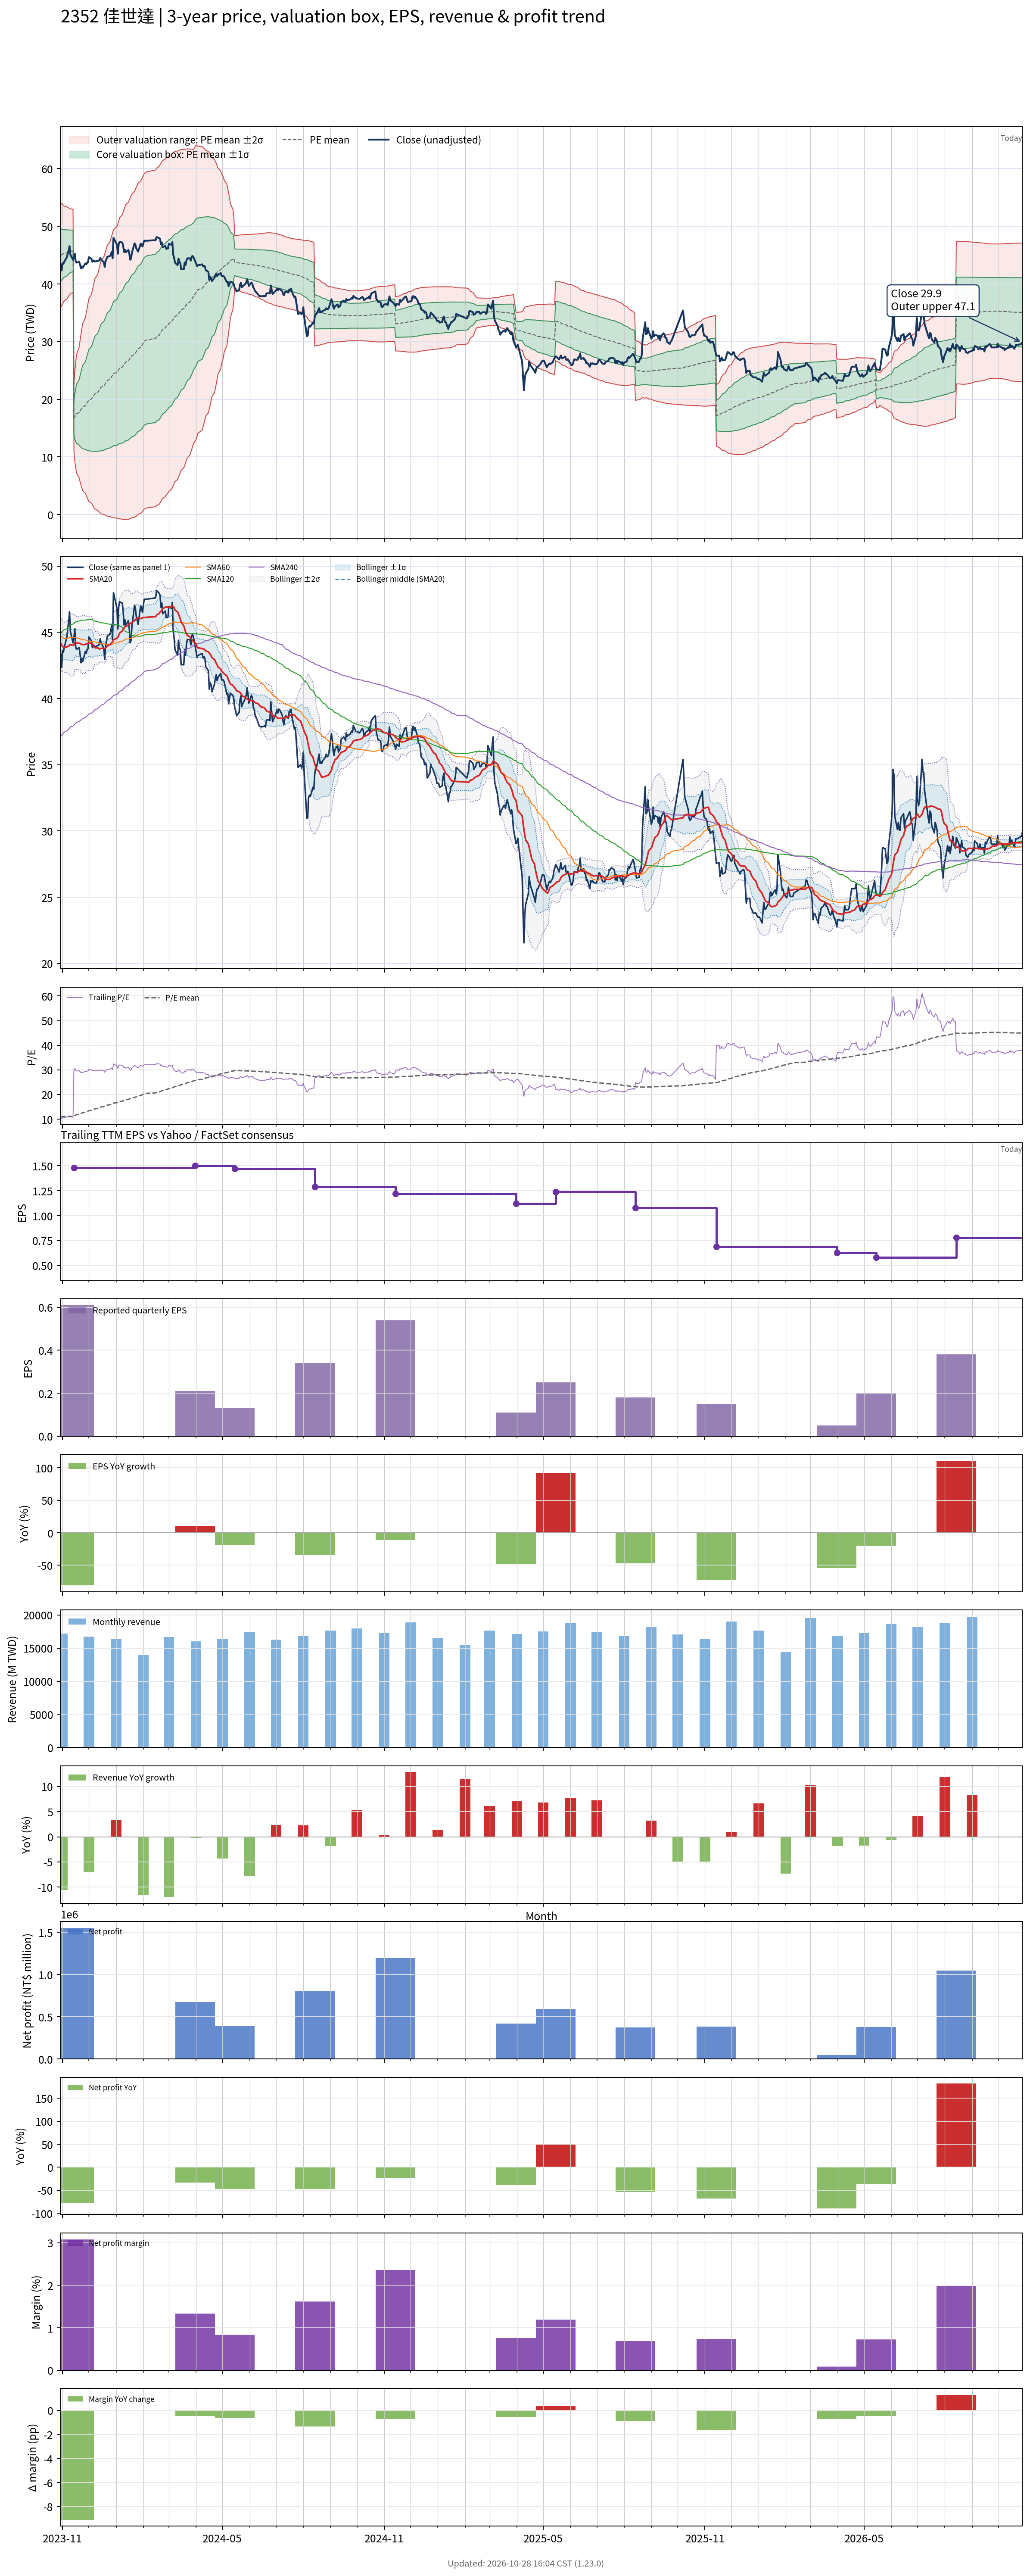

The file beside this chart, header and first rows:
# chart-version: skill-stock-dynamic-val…
date, close, available_date, period_end, eps, ttm_eps, pe, pe_mean, pe_std, price_m2, price_m1, price_mean, price_p1, price_p2, forward_eps, forward_pe, forward_pe_mean, forward_pe_std, forward_price_m2, forward_price_m1, forward_price_mean, forward_price_p1, forward_price_p2, sma20
2023-10-30, 43.35, 2023-08-14, 2023-06-30, 0.52, 4.11, 10.55, 10.95, 1.104, 35.94, 40.48, 45.02, 49.55, 54.09, , , , , , , , , , 44.16
2023-10-31, 42.35, 2023-08-14, 2023-06-30, 0.52, 4.11, 10.3, 10.97, 1.075, 36.26, 40.67, 45.09, 49.51, 53.92, , , , , , , , , , 44.05
2023-11-01, 43.6, 2023-08-14, 2023-06-30, 0.52, 4.11, 10.61, 10.99, 1.051, 36.52, 40.84, 45.16, 49.48, 53.8, , , , , , , , , , 43.95
2023-11-02, 43.5, 2023-08-14, 2023-06-30, 0.52, 4.11, 10.58, 11, 1.028, 36.78, 41.01, 45.23, 49.45, 53.68, , , , , , , , , , 43.88
2023-11-03, 43.85, 2023-08-14, 2023-06-30, 0.52, 4.11, 10.67, 11.02, 1, 37.08, 41.2, 45.31, 49.42, 53.53, , , , , , , , , , 43.87
2023-11-06, 44.65, 2023-08-14, 2023-06-30, 0.52, 4.11, 10.86, 11.04, 0.9743, 37.38, 41.38, 45.39, 49.39, 53.4, , , , , , , , , , 43.89
2023-11-07, 45.3, 2023-08-14, 2023-06-30, 0.52, 4.11, 11.02, 11.06, 0.9515, 37.64, 41.55, 45.46, 49.37, 53.28, , , , , , , , , , 43.93
2023-11-08, 45.8, 2023-08-14, 2023-06-30, 0.52, 4.11, 11.14, 11.08, 0.9299, 37.9, 41.72, 45.54, 49.36, 53.19, , , , , , , , , , 43.94
2023-11-09, 46.55, 2023-08-14, 2023-06-30, 0.52, 4.11, 11.33, 11.1, 0.9123, 38.12, 41.87, 45.62, 49.37, 53.12, , , , , , , , , , 44.05
2023-11-10, 45.05, 2023-08-14, 2023-06-30, 0.52, 4.11, 10.96, 11.11, 0.8931, 38.34, 42.01, 45.68, 49.35, 53.02, , , , , , , , , , 44.06
2023-11-13, 44.2, 2023-08-14, 2023-06-30, 0.52, 4.11, 10.75, 11.13, 0.8787, 38.51, 42.12, 45.73, 49.34, 52.95, , , , , , , , , , 44.01
2023-11-14, 44.6, 2023-11-14, 2023-09-30, 0.61, 1.48, 30.14, 11.3, 1.937, 10.99, 13.86, 16.72, 19.59, 22.46, , , , , , , , , , 44.05
2023-11-15, 45.25, 2023-11-14, 2023-09-30, 0.61, 1.48, 30.57, 11.48, 2.61, 9.261, 13.12, 16.99, 20.85, 24.71, , , , , , , , , , 44.23
2023-11-16, 43.9, 2023-11-14, 2023-09-30, 0.61, 1.48, 29.66, 11.65, 3.086, 8.1, 12.67, 17.24, 21.8, 26.37, , , , , , , , , , 44.26
2023-11-17, 43.7, 2023-11-14, 2023-09-30, 0.61, 1.48, 29.53, 11.81, 3.485, 7.166, 12.32, 17.48, 22.64, 27.8, , , , , , , , , , 44.2
2023-11-20, 43.85, 2023-11-14, 2023-09-30, 0.61, 1.48, 29.63, 11.98, 3.84, 6.362, 12.04, 17.73, 23.41, 29.09, , , , , , , , , , 44.17
2023-11-21, 43.35, 2023-11-14, 2023-09-30, 0.61, 1.48, 29.29, 12.14, 4.147, 5.693, 11.83, 17.97, 24.11, 30.24, , , , , , , , , , 44.16
2023-11-22, 42.7, 2023-11-14, 2023-09-30, 0.61, 1.48, 28.85, 12.3, 4.413, 5.139, 11.67, 18.2, 24.73, 31.27, , , , , , , , , , 44.11
2023-11-23, 43.05, 2023-11-14, 2023-09-30, 0.61, 1.48, 29.09, 12.46, 4.668, 4.618, 11.53, 18.43, 25.34, 32.25, , , , , , , , , , 44.08
2023-11-24, 42.8, 2023-11-14, 2023-09-30, 0.61, 1.48, 28.92, 12.61, 4.899, 4.163, 11.41, 18.66, 25.91, 33.17, , , , , , , , , , 44.07
2023-11-27, 43.55, 2023-11-14, 2023-09-30, 0.61, 1.48, 29.43, 12.77, 5.129, 3.717, 11.31, 18.9, 26.49, 34.08, , , , , , , , , , 44.08
2023-11-28, 43.4, 2023-11-14, 2023-09-30, 0.61, 1.48, 29.32, 12.93, 5.342, 3.32, 11.23, 19.13, 27.04, 34.95, , , , , , , , , , 44.13
2023-11-29, 43.7, 2023-11-14, 2023-09-30, 0.61, 1.48, 29.53, 13.09, 5.547, 2.949, 11.16, 19.37, 27.58, 35.79, , , , , , , , , , 44.14
2023-11-30, 43.75, 2023-11-14, 2023-09-30, 0.61, 1.48, 29.56, 13.25, 5.741, 2.612, 11.11, 19.61, 28.1, 36.6, , , , , , , , , , 44.15
2023-12-01, 44.65, 2023-11-14, 2023-09-30, 0.61, 1.48, 30.17, 13.41, 5.94, 2.265, 11.06, 19.85, 28.64, 37.43, , , , , , , , , , 44.19
2023-12-04, 44.35, 2023-11-14, 2023-09-30, 0.61, 1.48, 29.97, 13.57, 6.125, 1.95, 11.02, 20.08, 29.15, 38.21, , , , , , , , , , 44.17
2023-12-05, 43.85, 2023-11-14, 2023-09-30, 0.61, 1.48, 29.63, 13.72, 6.294, 1.679, 10.99, 20.31, 29.62, 38.94, , , , , , , , , , 44.1
2023-12-06, 44.05, 2023-11-14, 2023-09-30, 0.61, 1.48, 29.76, 13.87, 6.459, 1.415, 10.97, 20.53, 30.09, 39.65, , , , , , , , , , 44.02
2023-12-07, 44, 2023-11-14, 2023-09-30, 0.61, 1.48, 29.73, 14.02, 6.616, 1.169, 10.96, 20.75, 30.54, 40.34, , , , , , , , , , 43.89
2023-12-08, 43.9, 2023-11-14, 2023-09-30, 0.61, 1.48, 29.66, 14.17, 6.765, 0.9481, 10.96, 20.97, 30.98, 41, , , , , , , , , , 43.83
2023-12-11, 44, 2023-11-14, 2023-09-30, 0.61, 1.48, 29.73, 14.32, 6.908, 0.7456, 10.97, 21.19, 31.42, 41.64, , , , , , , , , , 43.82
2023-12-12, 44, 2023-11-14, 2023-09-30, 0.61, 1.48, 29.73, 14.47, 7.045, 0.5662, 10.99, 21.42, 31.85, 42.27, , , , , , , , , , 43.79
2023-12-13, 44.15, 2023-11-14, 2023-09-30, 0.61, 1.48, 29.83, 14.63, 7.177, 0.4014, 11.02, 21.65, 32.27, 42.89, , , , , , , , , , 43.73
2023-12-14, 44.5, 2023-11-14, 2023-09-30, 0.61, 1.48, 30.07, 14.78, 7.309, 0.2392, 11.06, 21.87, 32.69, 43.51, , , , , , , , , , 43.77
2023-12-15, 44.2, 2023-11-14, 2023-09-30, 0.61, 1.48, 29.86, 14.93, 7.43, 0.1079, 11.1, 22.1, 33.1, 44.09, , , , , , , , , , 43.79
2023-12-18, 43.8, 2023-11-14, 2023-09-30, 0.61, 1.48, 29.59, 15.09, 7.54, 0.01182, 11.17, 22.33, 33.49, 44.65, , , , , , , , , , 43.79
2023-12-19, 42.95, 2023-11-14, 2023-09-30, 0.61, 1.48, 29.02, 15.24, 7.637, -0.05289, 11.25, 22.55, 33.86, 45.16, , , , , , , , , , 43.77
2023-12-20, 43.95, 2023-11-14, 2023-09-30, 0.61, 1.48, 29.7, 15.39, 7.741, -0.1318, 11.32, 22.78, 34.24, 45.69, , , , , , , , , , 43.83
2023-12-21, 44.3, 2023-11-14, 2023-09-30, 0.61, 1.48, 29.93, 15.55, 7.844, -0.206, 11.4, 23.01, 34.62, 46.23, , , , , , , , , , 43.89
2023-12-22, 44.7, 2023-11-14, 2023-09-30, 0.61, 1.48, 30.2, 15.7, 7.948, -0.2855, 11.48, 23.24, 35.01, 46.77, , , , , , , , , , 43.99
2023-12-25, 44.85, 2023-11-14, 2023-09-30, 0.61, 1.48, 30.3, 15.86, 8.05, -0.3565, 11.56, 23.47, 35.39, 47.3, , , , , , , , , , 44.05
2023-12-26, 45.1, 2023-11-14, 2023-09-30, 0.61, 1.48, 30.47, 16.02, 8.15, -0.4195, 11.64, 23.7, 35.77, 47.83, , , , , , , , , , 44.14
2023-12-27, 45.6, 2023-11-14, 2023-09-30, 0.61, 1.48, 30.81, 16.18, 8.249, -0.4735, 11.74, 23.94, 36.15, 48.36, , , , , , , , , , 44.23
2023-12-28, 44.45, 2023-11-14, 2023-09-30, 0.61, 1.48, 30.03, 16.34, 8.333, -0.4889, 11.84, 24.18, 36.51, 48.84, , , , , , , , , , 44.27
2023-12-29, 48, 2023-11-14, 2023-09-30, 0.61, 1.48, 32.43, 16.51, 8.448, -0.5688, 11.93, 24.44, 36.94, 49.44, , , , , , , , , , 44.44
2024-01-02, 46.8, 2023-11-14, 2023-09-30, 0.61, 1.48, 31.62, 16.68, 8.547, -0.6128, 12.04, 24.69, 37.33, 49.98, , , , , , , , , , 44.56
2024-01-03, 45.25, 2023-11-14, 2023-09-30, 0.61, 1.48, 30.57, 16.83, 8.629, -0.626, 12.14, 24.92, 37.69, 50.46, , , , , , , , , , 44.63
2024-01-04, 46.95, 2023-11-14, 2023-09-30, 0.61, 1.48, 31.72, 17, 8.725, -0.6695, 12.24, 25.16, 38.07, 50.98, , , , , , , , , , 44.77
2024-01-05, 47.3, 2023-11-14, 2023-09-30, 0.61, 1.48, 31.96, 17.15, 8.823, -0.7299, 12.33, 25.39, 38.45, 51.5, , , , , , , , , , 44.94
2024-01-08, 47.2, 2023-11-14, 2023-09-30, 0.61, 1.48, 31.89, 17.3, 8.921, -0.8054, 12.4, 25.6, 38.81, 52.01, , , , , , , , , , 45.1
2024-01-09, 46.65, 2023-11-14, 2023-09-30, 0.61, 1.48, 31.52, 17.44, 9.01, -0.851, 12.48, 25.82, 39.15, 52.49, , , , , , , , , , 45.23
2024-01-10, 45.55, 2023-11-14, 2023-09-30, 0.61, 1.48, 30.78, 17.58, 9.088, -0.8815, 12.57, 26.02, 39.47, 52.92, , , , , , , , , , 45.31
2024-01-11, 45.95, 2023-11-14, 2023-09-30, 0.61, 1.48, 31.05, 17.73, 9.161, -0.8796, 12.68, 26.24, 39.8, 53.35, , , , , , , , , , 45.4
2024-01-12, 45.5, 2023-11-14, 2023-09-30, 0.61, 1.48, 30.74, 17.88, 9.226, -0.85, 12.8, 26.46, 40.11, 53.77, , , , , , , , , , 45.45
2024-01-15, 45.9, 2023-11-14, 2023-09-30, 0.61, 1.48, 31.01, 18.03, 9.292, -0.8191, 12.93, 26.68, 40.44, 54.19, , , , , , , , , , 45.54
2024-01-16, 45.25, 2023-11-14, 2023-09-30, 0.61, 1.48, 30.57, 18.18, 9.349, -0.7721, 13.07, 26.9, 40.74, 54.58, , , , , , , , , , 45.61
2024-01-17, 44.2, 2023-11-14, 2023-09-30, 0.61, 1.48, 29.86, 18.32, 9.396, -0.699, 13.21, 27.11, 41.02, 54.93, , , , , , , , , , 45.67
2024-01-18, 44.4, 2023-11-14, 2023-09-30, 0.61, 1.48, 30, 18.47, 9.441, -0.6177, 13.36, 27.33, 41.3, 55.27, , , , , , , , , , 45.7
2024-01-19, 45.45, 2023-11-14, 2023-09-30, 0.61, 1.48, 30.71, 18.62, 9.491, -0.5423, 13.5, 27.55, 41.6, 55.65, , , , , , , , , , 45.75
... 661 more rows
